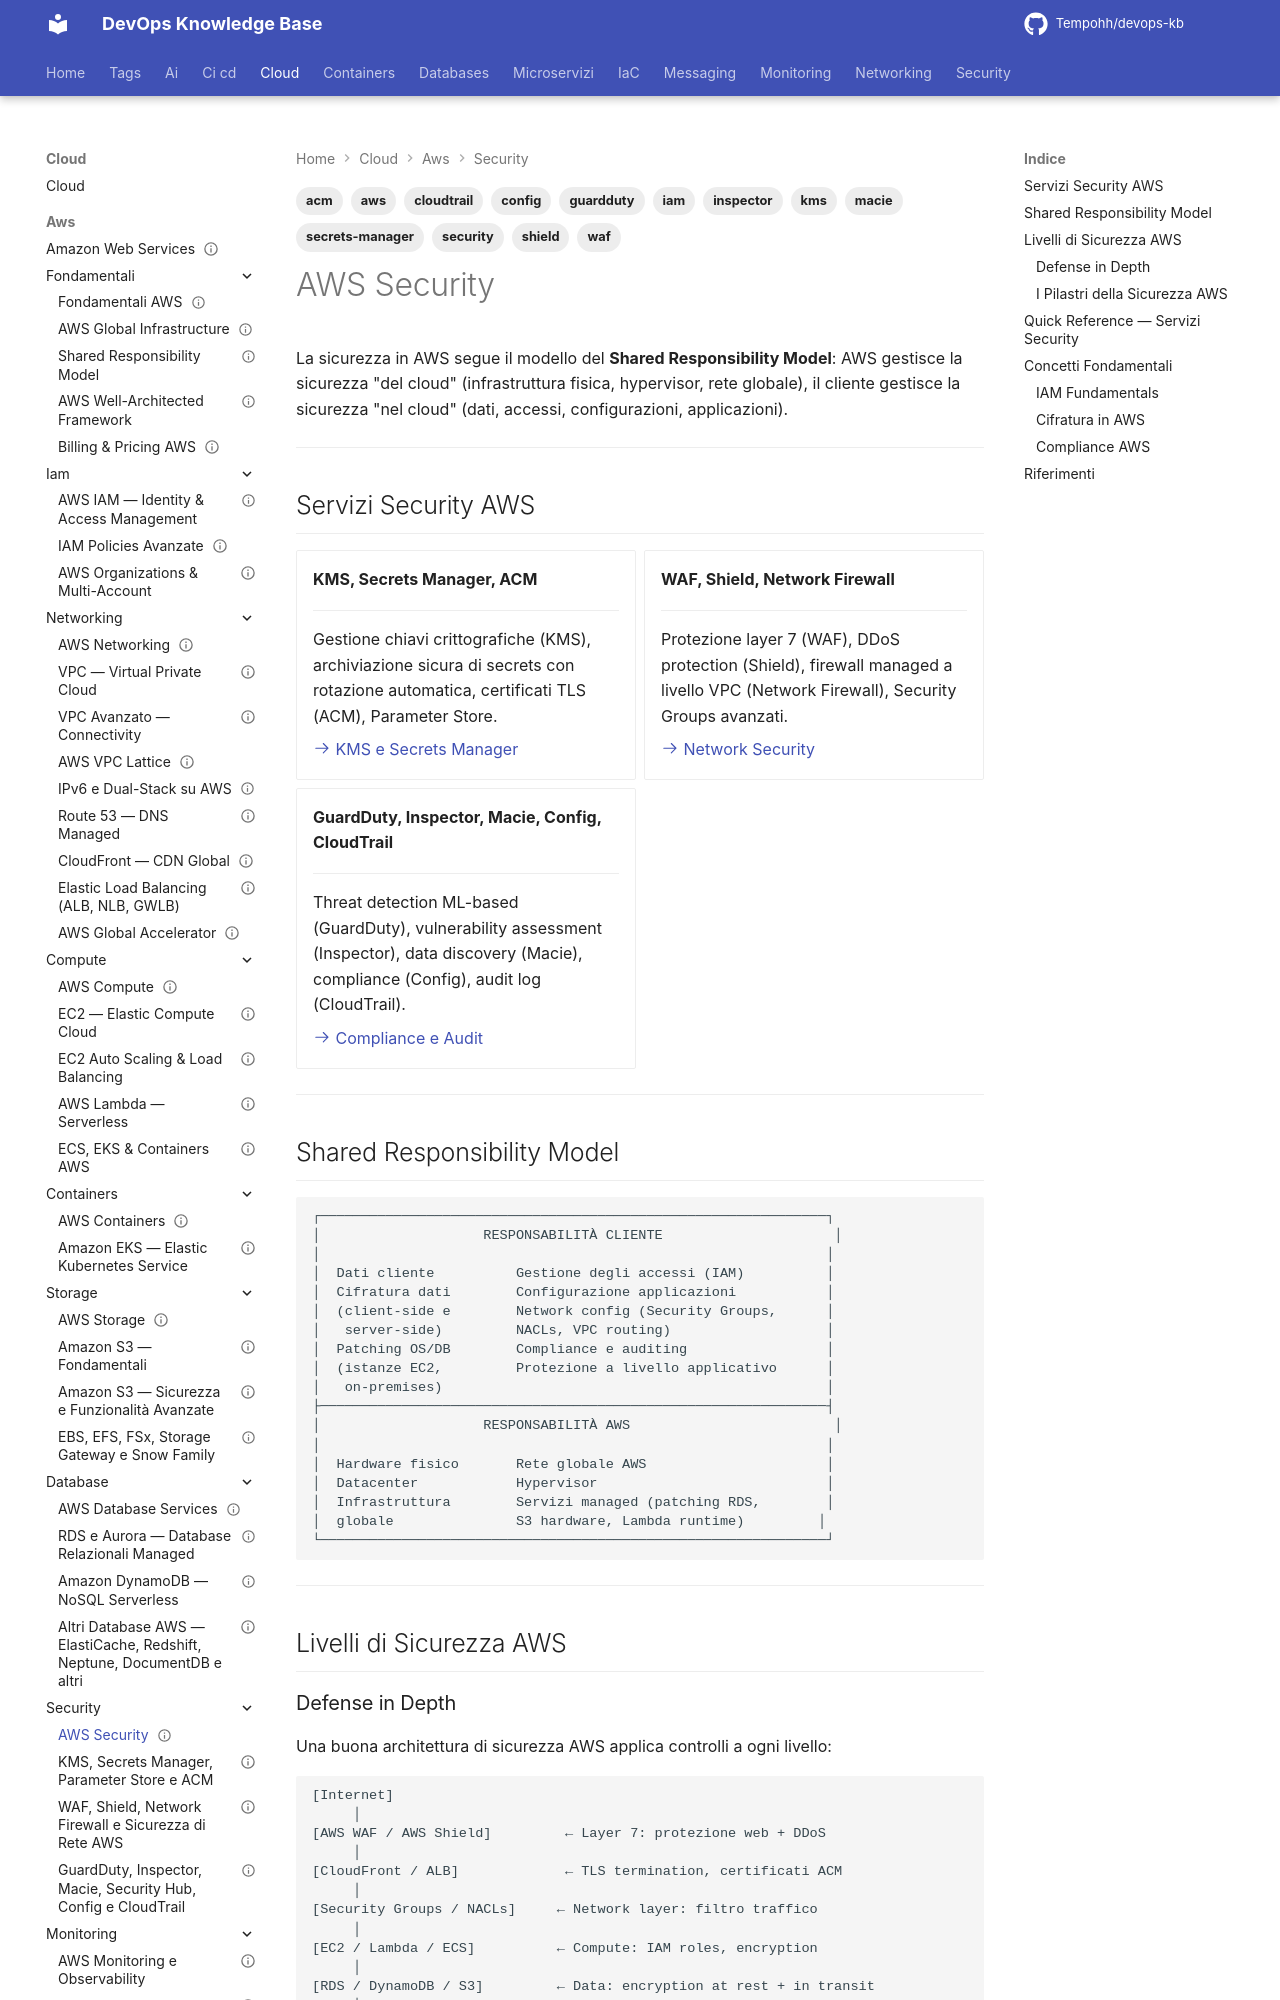

repository: Tempohh/devops-kb · page: cloud/aws/security/_index/index.html · generator: mkdocs

---
title: "AWS Security"
slug: security
category: cloud
tags: [aws, security, kms, iam, waf, shield, guardduty, inspector, macie, config, cloudtrail, secrets-manager, acm]
search_keywords: [aws security, kms, secrets manager, parameter store, acm, waf, shield, network firewall, security groups, nacl, guardduty, inspector, macie, security hub, aws config, cloudtrail, compliance, encryption, iam, zero trust]
parent: cloud/aws/_index
related: [cloud/aws/security/kms-secrets, cloud/aws/security/network-security, cloud/aws/security/compliance-audit, cloud/aws/iam, cloud/aws/monitoring/cloudwatch]
official_docs: https://aws.amazon.com/security/
status: complete
difficulty: beginner
last_updated: 2026-02-25
---

# AWS Security

La sicurezza in AWS segue il modello del **Shared Responsibility Model**: AWS gestisce la sicurezza "del cloud" (infrastruttura fisica, hypervisor, rete globale), il cliente gestisce la sicurezza "nel cloud" (dati, accessi, configurazioni, applicazioni).

---

## Servizi Security AWS

<div class="grid cards" markdown>

-   **KMS, Secrets Manager, ACM**

    ---

    Gestione chiavi crittografiche (KMS), archiviazione sicura di secrets con rotazione automatica, certificati TLS (ACM), Parameter Store.

    [:octicons-arrow-right-24: KMS e Secrets Manager](kms-secrets.md)

-   **WAF, Shield, Network Firewall**

    ---

    Protezione layer 7 (WAF), DDoS protection (Shield), firewall managed a livello VPC (Network Firewall), Security Groups avanzati.

    [:octicons-arrow-right-24: Network Security](network-security.md)

-   **GuardDuty, Inspector, Macie, Config, CloudTrail**

    ---

    Threat detection ML-based (GuardDuty), vulnerability assessment (Inspector), data discovery (Macie), compliance (Config), audit log (CloudTrail).

    [:octicons-arrow-right-24: Compliance e Audit](compliance-audit.md)

</div>

---
